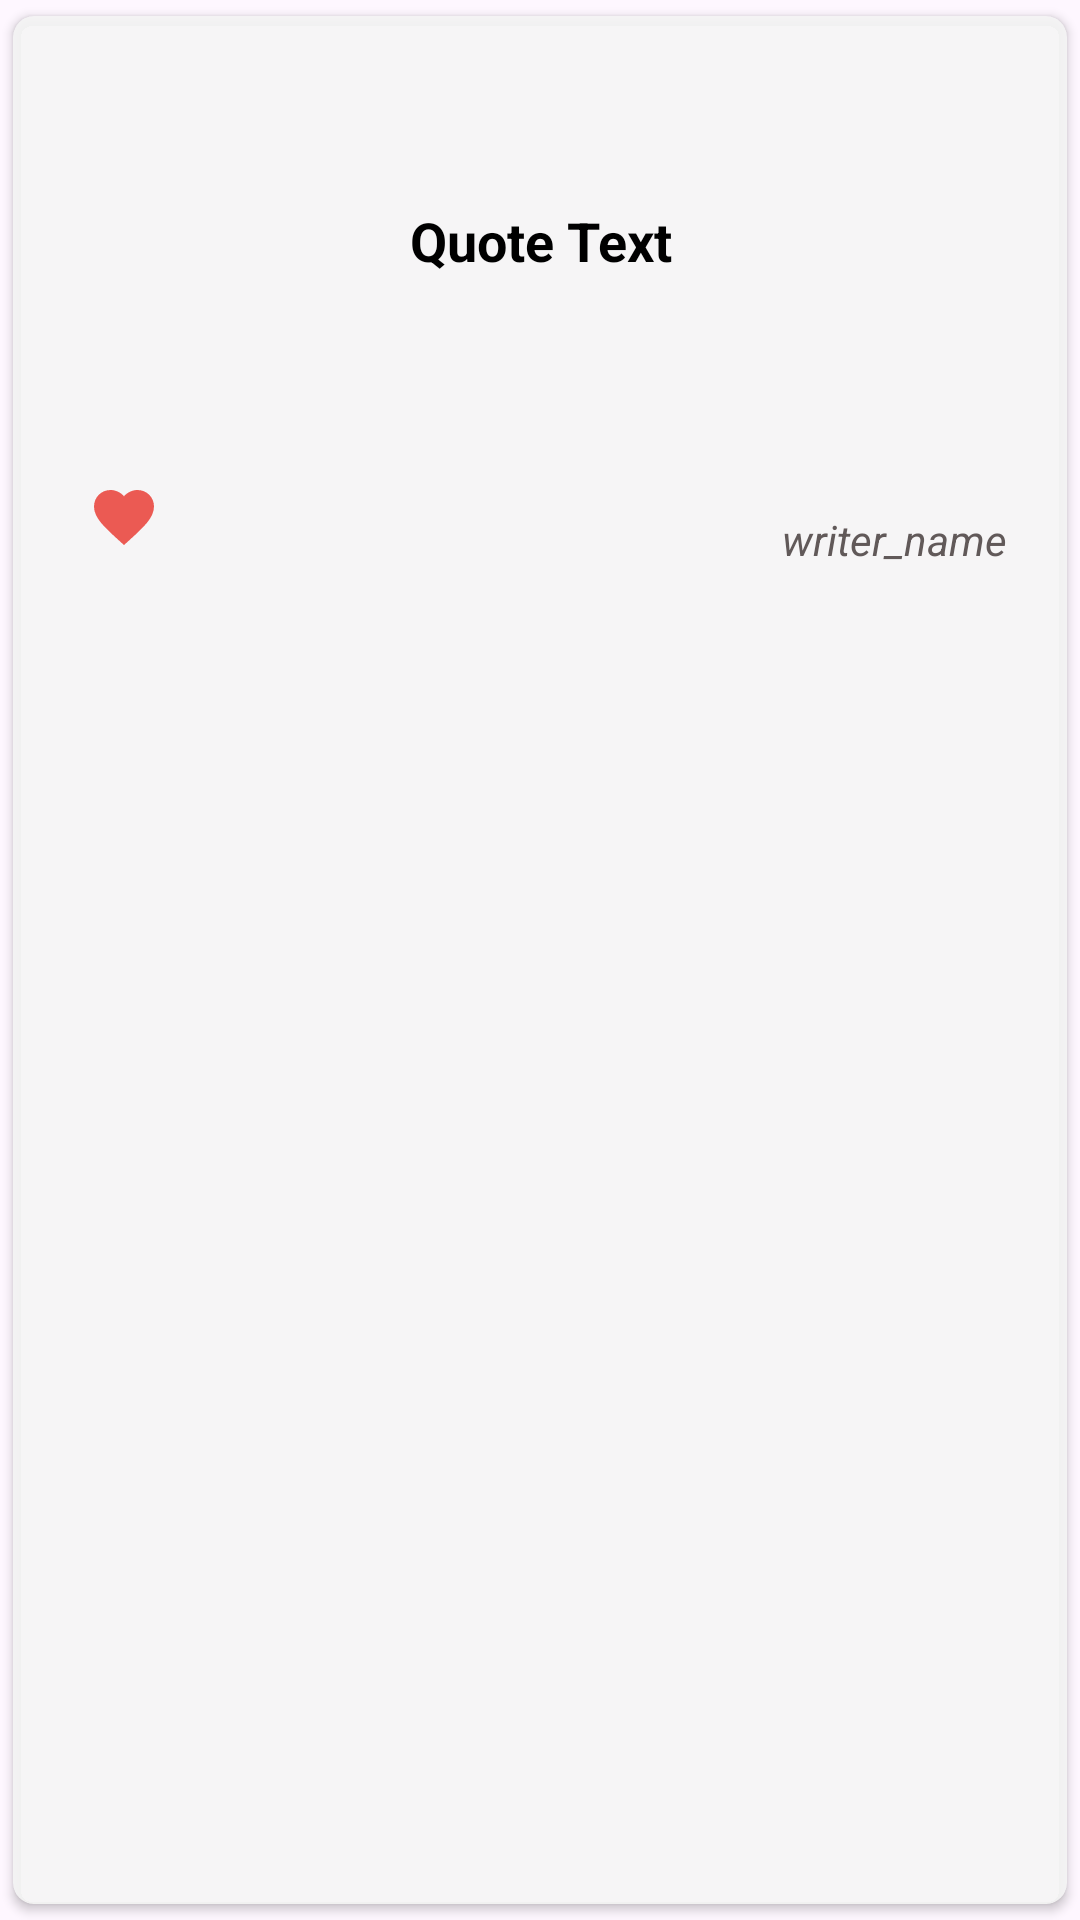

Write the Android layout XML for this screen, with the resource values it uses.
<!-- AndroidManifest.xml: application theme Theme.DailyQuotes -->
<!-- res/layout/favorite_list.xml -->
<?xml version="1.0" encoding="utf-8"?>
<androidx.cardview.widget.CardView
    xmlns:android="http://schemas.android.com/apk/res/android"
    xmlns:app="http://schemas.android.com/apk/res-auto"
    android:id="@+id/card_view"
    android:layout_width="match_parent"
    android:layout_height="wrap_content"
    app:cardUseCompatPadding="true"
    app:cardCornerRadius="7dp"
    android:layout_marginStart="4dp"
    android:layout_marginEnd="4dp"
    android:background="@color/white"
    app:cardBackgroundColor="#E6F5F5F5">
    <androidx.constraintlayout.widget.ConstraintLayout
        android:layout_width="match_parent"
        android:layout_height="wrap_content">

        <TextView
            android:id="@+id/quote_favorite"
            android:layout_width="match_parent"
            android:layout_height="wrap_content"
            android:layout_marginStart="20dp"
            android:layout_marginEnd="20dp"
            android:backgroundTint="#EFF4FF"
            android:gravity="center"
            android:textSize="18sp"
            android:minHeight="150dp"
            app:layout_constraintBottom_toTopOf="@id/writer_favorite"
            android:textStyle="bold"
            android:text="@string/quote_text"
            android:textColor="@color/black"/>


        <TextView
            android:id="@+id/writer_favorite"
            android:layout_width="wrap_content"
            android:layout_height="wrap_content"
            android:text="@string/writer_name"
            android:layout_marginTop="15dp"
            android:textStyle="italic"
            app:layout_constraintTop_toBottomOf="@id/quote_favorite"
            app:layout_constraintEnd_toEndOf="@id/quote_favorite"
            android:textColor="#615959"/>

        <ImageButton
            android:id="@+id/checkbox_favorite"
            android:layout_width="24dp"
            android:layout_height="24dp"
            android:layout_gravity="start"
            android:layout_margin="5dp"
            android:background="@drawable/baseline_favorite_24"
            app:layout_constraintStart_toStartOf="@id/quote_favorite"
            app:layout_constraintTop_toBottomOf="@id/quote_favorite"
            app:useMaterialThemeColors="false"/>



    </androidx.constraintlayout.widget.ConstraintLayout>
</androidx.cardview.widget.CardView>
<!-- resources referenced by this layout -->
<resources>
  <color name="black">#FF000000</color>
  <color name="white">#FFFFFFFF</color>
  <!-- drawable baseline_favorite_24 (drawable) -->
  <vector android:height="24dp" android:tint="#EB5A53"
      android:viewportHeight="24" android:viewportWidth="24"
      android:width="24dp" xmlns:android="http://schemas.android.com/apk/res/android">
      <path android:fillColor="#EB5A53" android:pathData="M12,21.35l-1.45,-1.32C5.4,15.36 2,12.28 2,8.5 2,5.42 4.42,3 7.5,3c1.74,0 3.41,0.81 4.5,2.09C13.09,3.81 14.76,3 16.5,3 19.58,3 22,5.42 22,8.5c0,3.78 -3.4,6.86 -8.55,11.54L12,21.35z"/>
  </vector>
  <string name="quote_text">Quote Text</string>
  <string name="writer_name">writer_name</string>
  <style name="Theme.DailyQuotes" parent="Base.Theme.DailyQuotes" />
  <style name="Base.Theme.DailyQuotes" parent="Theme.Material3.DayNight.NoActionBar">
          
          
  
          <item name="colorPrimary">#265CDF</item>
          <item name="colorPrimaryVariant">#265CDF</item>
          <item name="android:statusBarColor">#265CDF</item>
  
  </style>
</resources>
